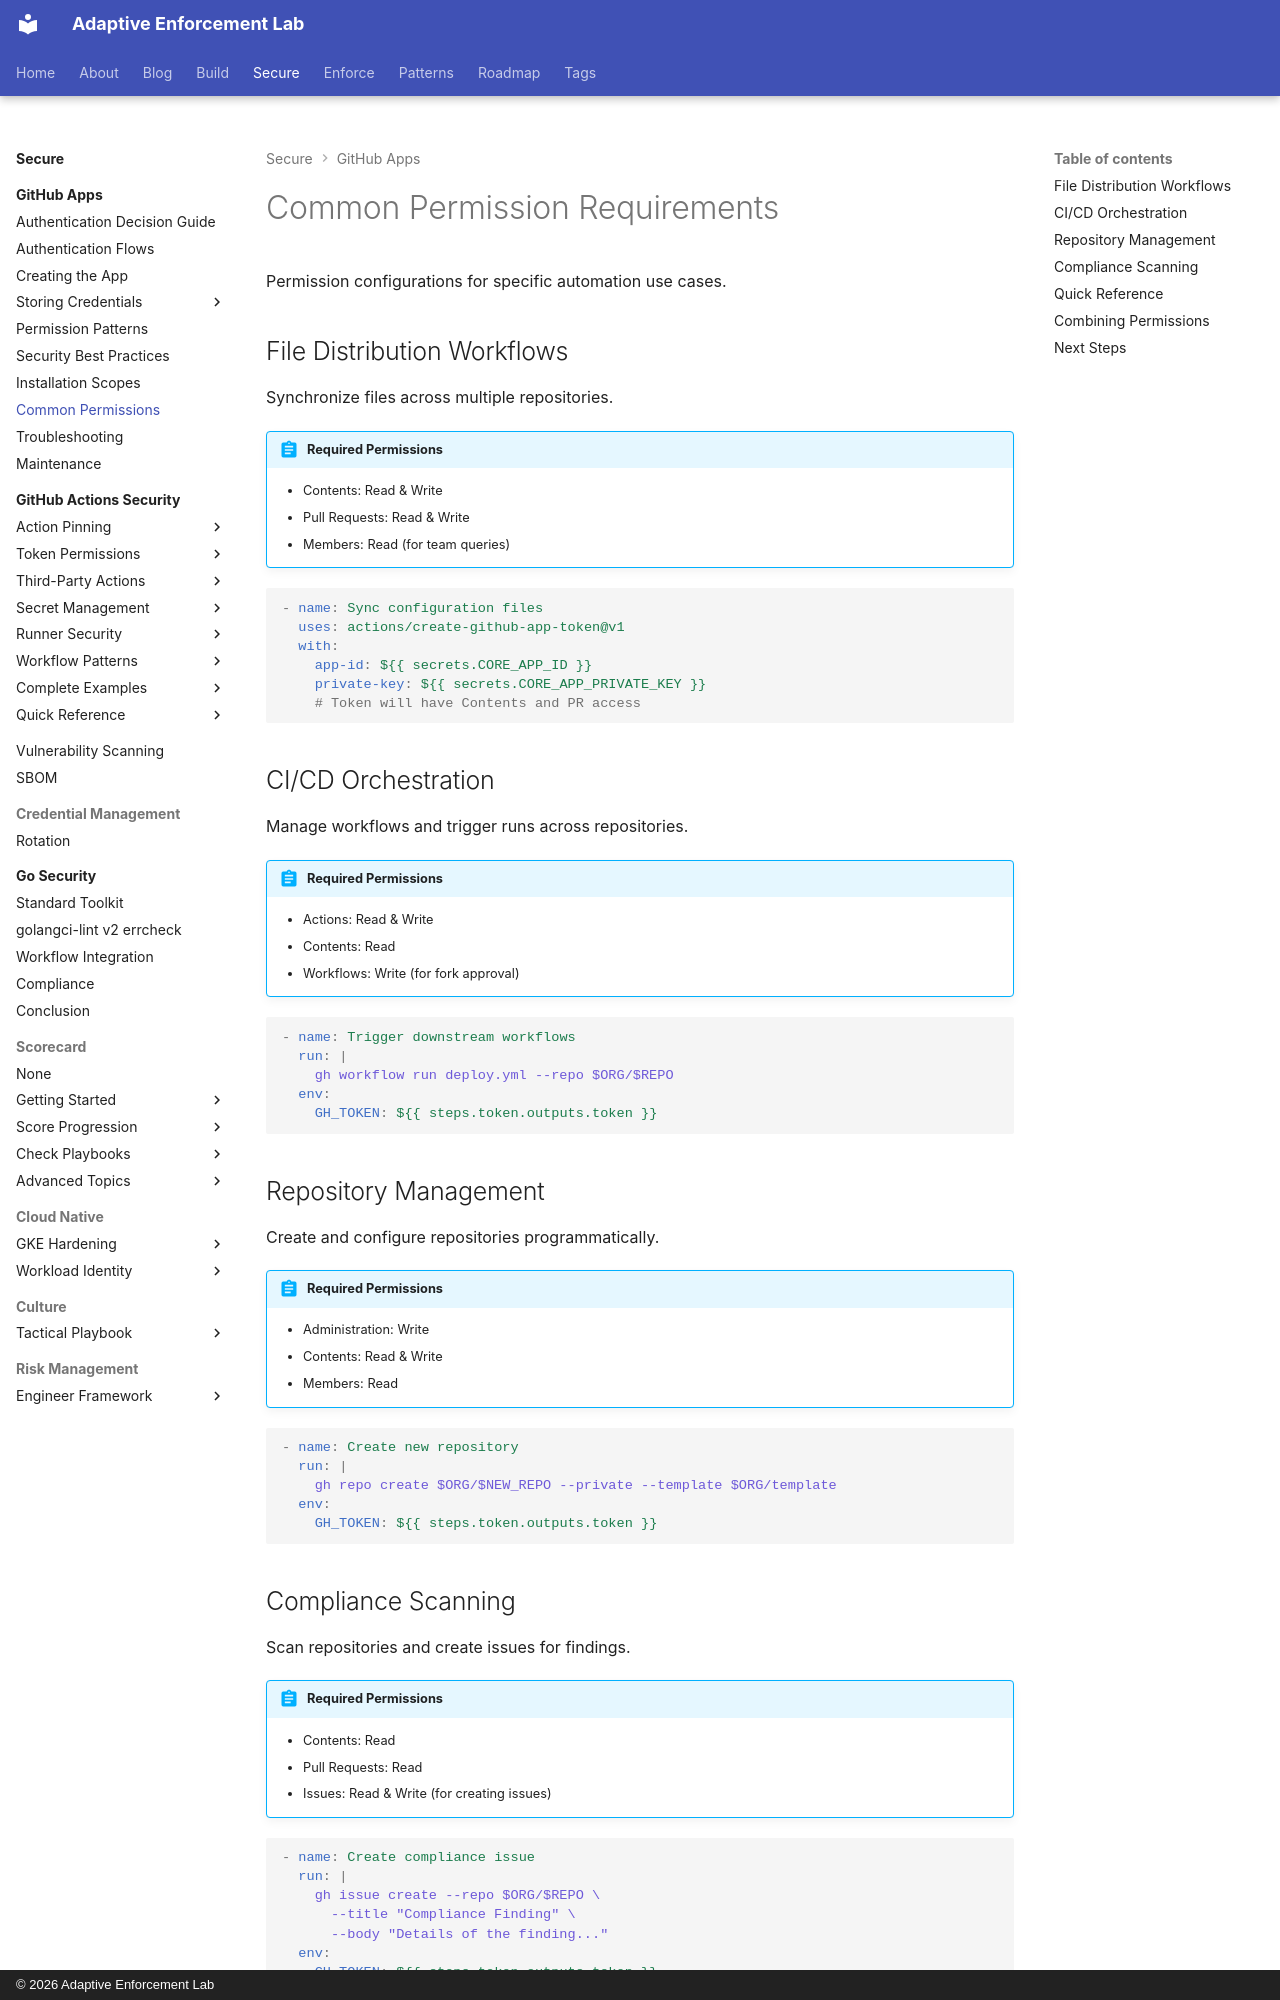

repository: adaptive-enforcement-lab/adaptive-enforcement-lab-com · page: secure/github-apps/common-permissions/index.html · generator: mkdocs · copyright: © 2026 Adaptive Enforcement Lab

---
title: Common Permissions
description: >-
  Permission configurations for specific automation use cases.
  File distribution, CI/CD, repository management, and security scanning.
provenance: human
---

# Common Permission Requirements

Permission configurations for specific automation use cases.

## File Distribution Workflows

Synchronize files across multiple repositories.

!!! abstract "Required Permissions"

    - Contents: Read & Write
    - Pull Requests: Read & Write
    - Members: Read (for team queries)

```yaml
- name: Sync configuration files
  uses: actions/create-github-app-token@v1
  with:
    app-id: ${{ secrets.CORE_APP_ID }}
    private-key: ${{ secrets.CORE_APP_PRIVATE_KEY }}
    # Token will have Contents and PR access
```

## CI/CD Orchestration

Manage workflows and trigger runs across repositories.

!!! abstract "Required Permissions"

    - Actions: Read & Write
    - Contents: Read
    - Workflows: Write (for fork approval)

```yaml
- name: Trigger downstream workflows
  run: |
    gh workflow run deploy.yml --repo $ORG/$REPO
  env:
    GH_TOKEN: ${{ steps.token.outputs.token }}
```

## Repository Management

Create and configure repositories programmatically.

!!! abstract "Required Permissions"

    - Administration: Write
    - Contents: Read & Write
    - Members: Read

```yaml
- name: Create new repository
  run: |
    gh repo create $ORG/$NEW_REPO --private --template $ORG/template
  env:
    GH_TOKEN: ${{ steps.token.outputs.token }}
```
